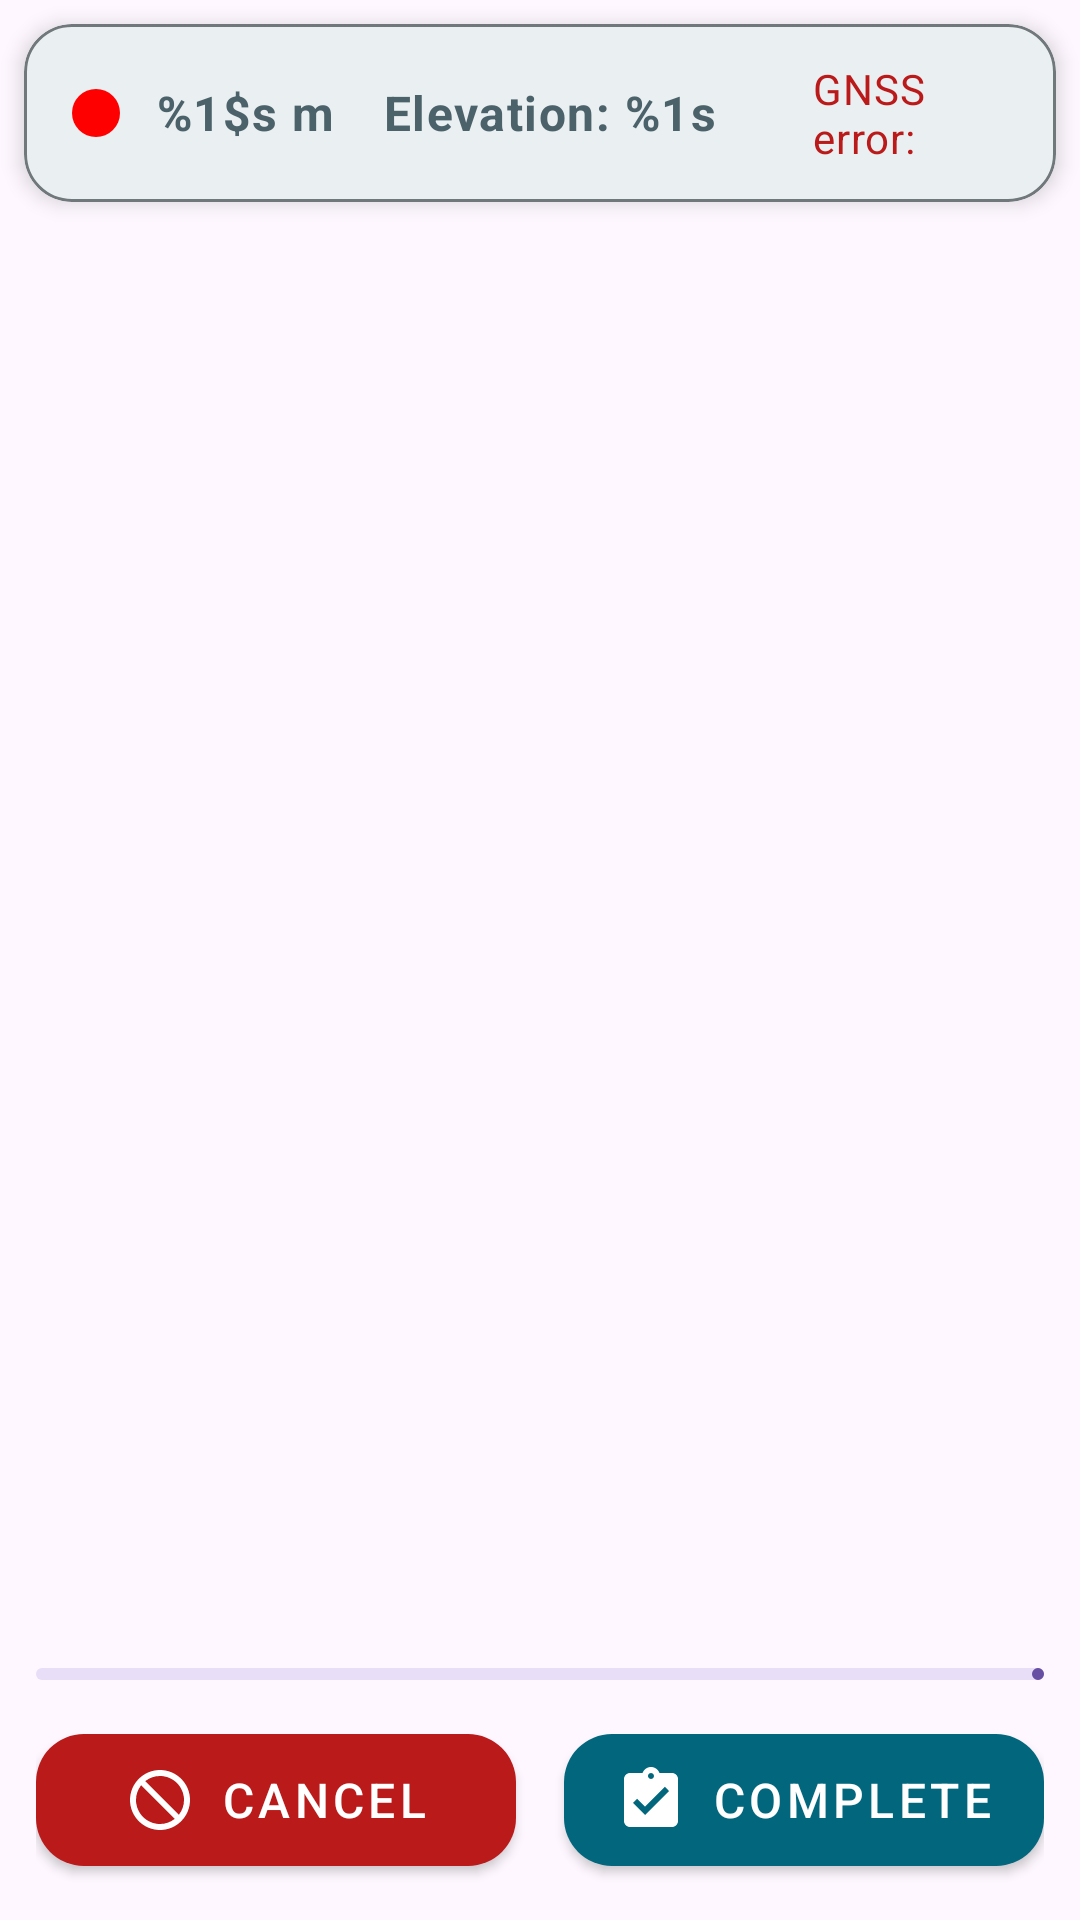

Write the Android layout XML for this screen, with the resource values it uses.
<!-- AndroidManifest.xml: application theme Theme.Material3.DayNight.NoActionBar -->
<!-- res/layout/fragment_recording.xml -->
<?xml version="1.0" encoding="utf-8"?>
<androidx.constraintlayout.widget.ConstraintLayout
    xmlns:android="http://schemas.android.com/apk/res/android"
    xmlns:app="http://schemas.android.com/apk/res-auto"
    android:layout_width="match_parent"
    android:layout_height="match_parent">

    
    <com.google.android.material.card.MaterialCardView
        android:id="@+id/currentPositionCard"
        android:layout_width="match_parent"
        android:layout_height="wrap_content"
        android:layout_margin="8dp"
        app:cardBackgroundColor="@color/md_theme_surfaceContainer"
        app:cardCornerRadius="16dp"
        app:cardElevation="4dp"
        app:strokeColor="@color/md_theme_outline"
        app:strokeWidth="1dp"
        app:layout_constraintTop_toTopOf="parent"
        app:layout_constraintStart_toStartOf="parent"
        app:layout_constraintEnd_toEndOf="parent">

        <LinearLayout
            android:layout_width="match_parent"
            android:layout_height="wrap_content"
            android:orientation="horizontal"
            android:padding="12dp"
            android:gravity="center_vertical">

            
            <ImageView
                android:id="@+id/redDot"
                android:layout_width="24dp"
                android:layout_height="24dp"
                android:contentDescription="@string/red_dot_description_text"
                android:src="@drawable/ic_baseline_red_dot_24"
                android:layout_marginEnd="8dp" />

            
            <TextView
                android:id="@+id/currentDistanceTraveled"
                android:layout_width="wrap_content"
                android:layout_height="wrap_content"
                android:text="@string/meter"
                android:textColor="@color/md_theme_secondary"
                android:textAppearance="@style/TextAppearance.Material3.BodyLarge"
                android:textStyle="bold" />

            
            <TextView
                android:id="@+id/currentElevation"
                android:layout_width="wrap_content"
                android:layout_height="wrap_content"
                android:text="@string/elevation"
                android:textColor="@color/md_theme_secondary"
                android:textAppearance="@style/TextAppearance.Material3.BodyLarge"
                android:textStyle="bold"
                android:layout_marginStart="16dp"
                android:layout_marginEnd="16dp" />


            
            <TextView
                android:id="@+id/gnssError"
                android:layout_width="wrap_content"
                android:layout_height="wrap_content"
                android:text="@string/gnss_error"
                android:textColor="@color/md_theme_error"
                android:textAppearance="@style/TextAppearance.Material3.BodyMedium"
                android:layout_marginStart="16dp" />
        </LinearLayout>
    </com.google.android.material.card.MaterialCardView>

    
    <FrameLayout
        android:id="@+id/trajectoryMapFragmentContainer"
        android:layout_width="match_parent"
        android:layout_height="0dp"
        android:layout_marginStart="8dp"
        android:layout_marginEnd="8dp"
        app:layout_constraintTop_toBottomOf="@id/currentPositionCard"
        app:layout_constraintBottom_toTopOf="@id/controlLayout" />

    
    <LinearLayout
        android:id="@+id/controlLayout"
        android:layout_width="match_parent"
        android:layout_height="wrap_content"
        android:orientation="vertical"
        android:padding="12dp"
        android:gravity="center"
        app:layout_constraintBottom_toBottomOf="parent"
        app:layout_constraintStart_toStartOf="parent"
        app:layout_constraintEnd_toEndOf="parent">

        
        <com.google.android.material.progressindicator.LinearProgressIndicator
            android:id="@+id/timeRemainingBar"
            style="@style/Widget.Material3.LinearProgressIndicator"
            android:layout_width="match_parent"
            android:layout_height="20dp"
            android:max="1800"
            android:progress="0"
            android:layout_marginBottom="12dp" />

        
        <LinearLayout
            android:layout_width="wrap_content"
            android:layout_height="wrap_content"
            android:orientation="horizontal"
            android:gravity="center">

            
            <com.google.android.material.button.MaterialButton
                android:id="@+id/cancelButton"
                style="@style/Widget.MaterialComponents.Button"
                android:layout_width="160dp"
                android:layout_height="56dp"
                android:layout_marginEnd="16dp"
                app:icon="@drawable/ic_unavailable"
                android:text="@string/cancel"
                android:textSize="16sp"
                app:iconSize="24dp"
                app:iconGravity="textStart"
                app:iconTint="@color/md_theme_onError"
                app:backgroundTint="@color/md_theme_error"
                app:cornerRadius="16dp" />

            
            <com.google.android.material.button.MaterialButton
                android:id="@+id/stopButton"
                style="@style/Widget.MaterialComponents.Button"
                android:layout_width="160dp"
                android:layout_height="56dp"
                app:icon="@drawable/ic_baseline_assignment_turned_in_24"
                android:text="@string/stop"
                android:textSize="16sp"
                app:iconSize="24dp"
                app:iconGravity="textStart"
                app:iconTint="@color/md_theme_onPrimary"
                app:backgroundTint="@color/md_theme_primary"
                app:cornerRadius="16dp" />
        </LinearLayout>
    </LinearLayout>
</androidx.constraintlayout.widget.ConstraintLayout>
<!-- resources referenced by this layout -->
<resources>
  <color name="md_theme_error">#BA1A1A</color>
  <color name="md_theme_onError">#FFFFFF</color>
  <color name="md_theme_onPrimary">#FFFFFF</color>
  <color name="md_theme_outline">#70787C</color>
  <color name="md_theme_primary">#02677D</color>
  <color name="md_theme_secondary">#4C626A</color>
  <color name="md_theme_surfaceContainer">#EAEFF1</color>
  <!-- drawable ic_baseline_assignment_turned_in_24 (drawable) -->
  <vector xmlns:android="http://schemas.android.com/apk/res/android" android:height="24dp" android:tint="#FFFFFF" android:viewportHeight="24" android:viewportWidth="24" android:width="24dp">
        
      <path android:fillColor="@android:color/white" android:pathData="M19,3h-4.18C14.4,1.84 13.3,1 12,1c-1.3,0 -2.4,0.84 -2.82,2L5,3c-1.1,0 -2,0.9 -2,2v14c0,1.1 0.9,2 2,2h14c1.1,0 2,-0.9 2,-2L21,5c0,-1.1 -0.9,-2 -2,-2zM12,3c0.55,0 1,0.45 1,1s-0.45,1 -1,1 -1,-0.45 -1,-1 0.45,-1 1,-1zM10,17l-4,-4 1.41,-1.41L10,14.17l6.59,-6.59L18,9l-8,8z"/>
      
  </vector>
  <!-- drawable ic_baseline_red_dot_24 (drawable) -->
  <vector android:height="20dp" android:tint="#FF0000"
      android:viewportHeight="24" android:viewportWidth="24"
      android:width="20dp" xmlns:android="http://schemas.android.com/apk/res/android">
      <path android:fillColor="@android:color/white" android:pathData="M12,12m-8,0a8,8 0,1 1,16 0a8,8 0,1 1,-16 0"/>
  </vector>
  <!-- drawable ic_unavailable (drawable) -->
  <vector xmlns:android="http://schemas.android.com/apk/res/android"
      android:width="144dp"
      android:height="144dp"
      android:viewportWidth="24"
      android:viewportHeight="24">
    <path
        android:pathData="M12,2C6.5,2 2,6.5 2,12C2,17.5 6.5,22 12,22C17.5,22 22,17.5 22,12C22,6.5 17.5,2 12,2zM12,4C16.4,4 20,7.6 20,12C20,13.841 19.364,15.539 18.309,16.895L7.105,5.691C8.461,4.636 10.159,4 12,4zM5.691,7.105L16.895,18.309C15.539,19.364 13.841,20 12,20C7.6,20 4,16.4 4,12C4,10.159 4.636,8.461 5.691,7.105z"
        android:fillColor="#FFFFFF"/>
  </vector>
  <string name="cancel">Cancel</string>
  <string name="elevation">Elevation: %1s</string>
  <string name="gnss_error">GNSS error:</string>
  <string name="meter">%1$s m</string>
  <string name="red_dot_description_text">Recording In Progress</string>
  <string name="stop">Complete</string>
</resources>
